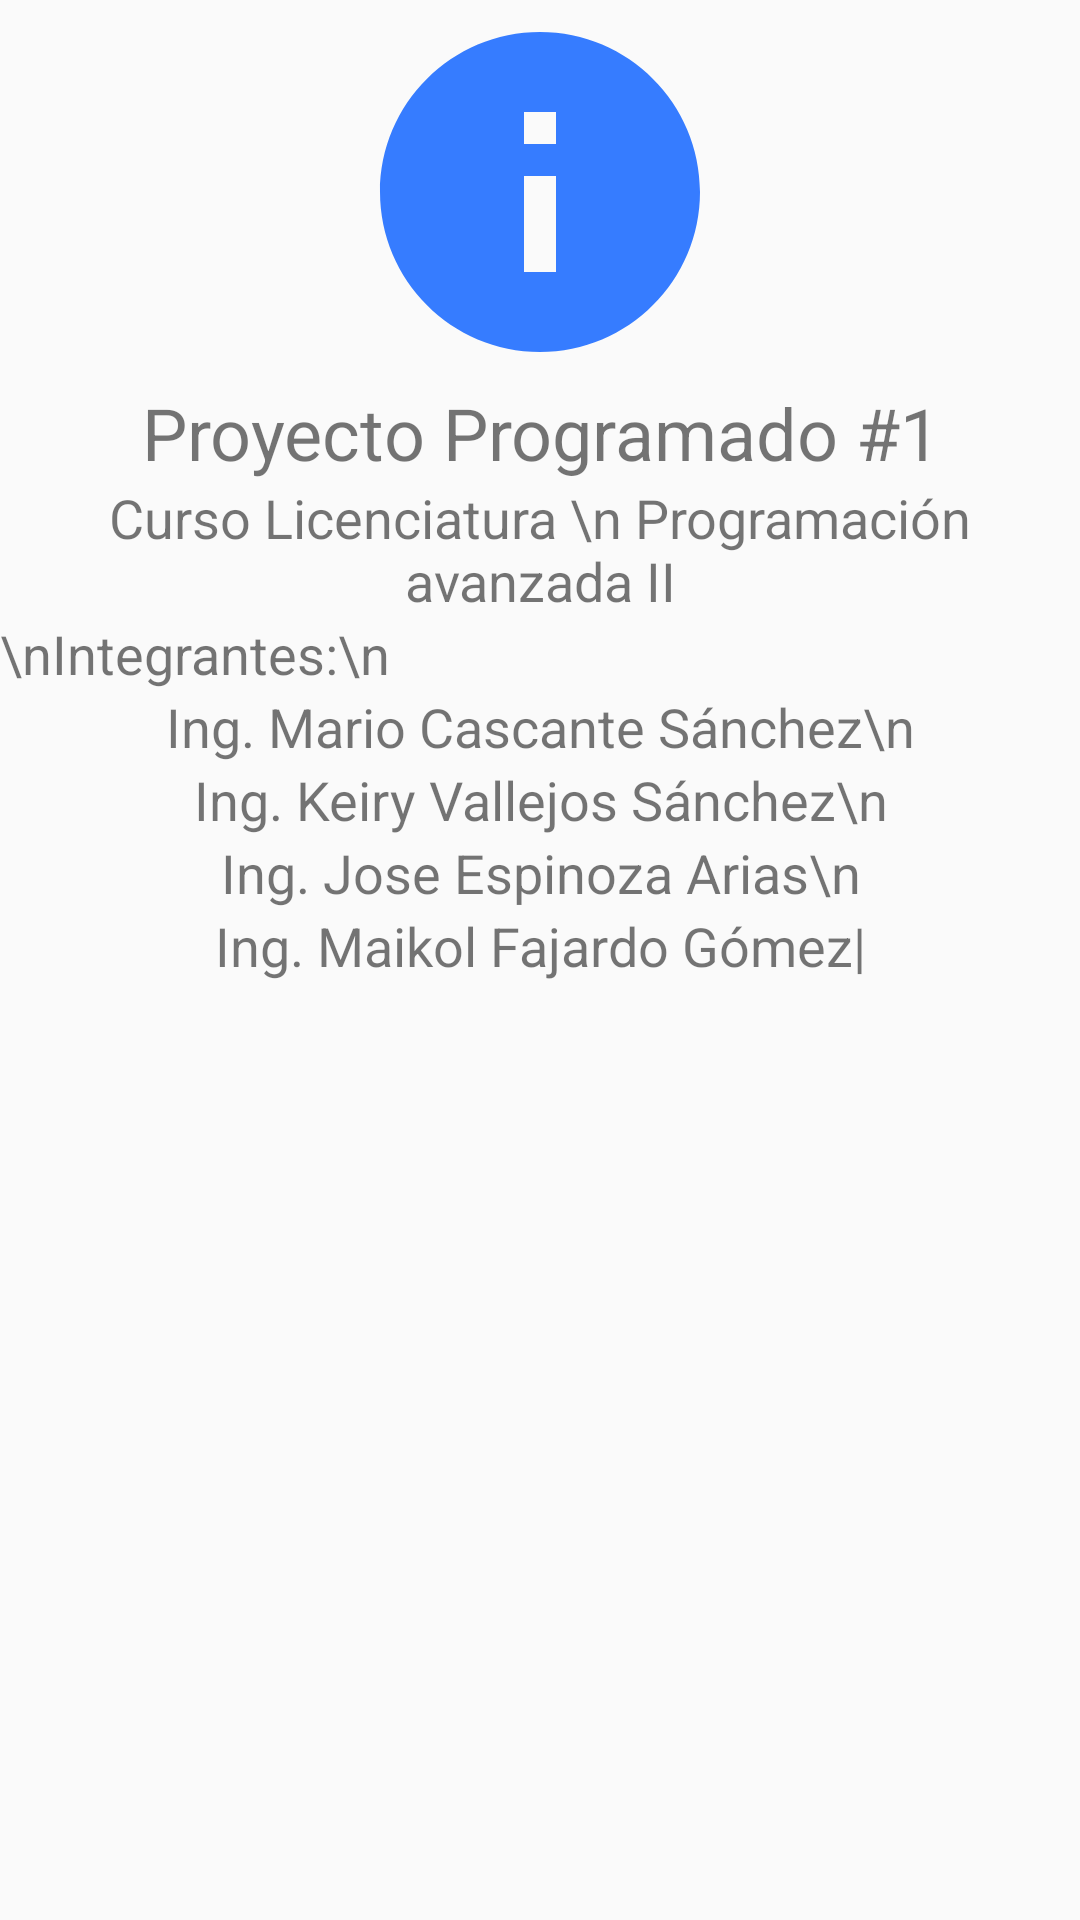

Android layout source for this screen:
<!-- AndroidManifest.xml: application theme AppTheme -->
<!-- res/layout/activity_acerca_de.xml -->
<?xml version="1.0" encoding="utf-8"?>
<LinearLayout xmlns:android="http://schemas.android.com/apk/res/android"
    xmlns:app="http://schemas.android.com/apk/res-auto"
    xmlns:tools="http://schemas.android.com/tools"
    android:layout_width="match_parent"
    android:layout_height="match_parent"
    android:orientation="vertical"
    tools:context=".AcercaDeActivity">

    <ImageView
        android:id="@+id/imageView"
        android:layout_width="match_parent"
        android:layout_height="wrap_content"
        app:srcCompat="@drawable/ic_info_black_24dp" />

    <TextView
        android:id="@+id/textView3"
        android:layout_width="match_parent"
        android:layout_height="wrap_content"
        android:gravity="center_vertical|center_horizontal"
        android:text="Proyecto Programado #1"
        android:textSize="24sp" />

    <TextView
        android:id="@+id/textView4"
        android:layout_width="match_parent"
        android:layout_height="wrap_content"
        android:gravity="center_vertical|center_horizontal"
        android:text="Curso Licenciatura \n Programación avanzada II"
        android:textSize="18sp" />

    <TextView
        android:id="@+id/textView5"
        android:layout_width="match_parent"
        android:layout_height="wrap_content"
        android:text="\nIntegrantes:\n"
        android:textSize="18sp" />

    <TextView
        android:id="@+id/textView6"
        android:layout_width="match_parent"
        android:layout_height="wrap_content"
        android:gravity="center_vertical|center_horizontal"
        android:text="Ing. Mario Cascante Sánchez\n"
        android:textSize="18sp" />

    <TextView
        android:id="@+id/textView7"
        android:layout_width="match_parent"
        android:layout_height="wrap_content"
        android:gravity="center_vertical|center_horizontal"
        android:text="Ing. Keiry Vallejos Sánchez\n"
        android:textSize="18sp" />

    <TextView
        android:id="@+id/textView9"
        android:layout_width="match_parent"
        android:layout_height="wrap_content"
        android:gravity="center_vertical|center_horizontal"
        android:text="Ing. Jose Espinoza Arias\n"
        android:textSize="18sp" />

    <TextView
        android:id="@+id/textView10"
        android:layout_width="match_parent"
        android:layout_height="wrap_content"
        android:gravity="center_vertical|center_horizontal"
        android:text="Ing. Maikol Fajardo Gómez|"
        android:textSize="18sp" />
</LinearLayout>
<!-- resources referenced by this layout -->
<resources>
  <!-- drawable ic_info_black_24dp (drawable) -->
  <vector android:height="128dp" android:tint="#367CFF"
      android:viewportHeight="24.0" android:viewportWidth="24.0"
      android:width="128dp" xmlns:android="http://schemas.android.com/apk/res/android">
      <path android:fillColor="#FF000000" android:pathData="M12,2C6.48,2 2,6.48 2,12s4.48,10 10,10 10,-4.48 10,-10S17.52,2 12,2zM13,17h-2v-6h2v6zM13,9h-2L11,7h2v2z"/>
  </vector>
  <style name="AppTheme" parent="Theme.AppCompat.Light.DarkActionBar">
          
          <item name="colorPrimary">@color/colorPrimary</item>
          <item name="colorPrimaryDark">@color/colorPrimaryDark</item>
          <item name="colorAccent">@android:color/holo_blue_dark</item>
          <item name="windowActionBar">false</item>
          <item name="windowNoTitle">true</item>
      </style>
  <color name="colorPrimary">#3F51B5</color>
  <color name="colorPrimaryDark">#303F9F</color>
</resources>
